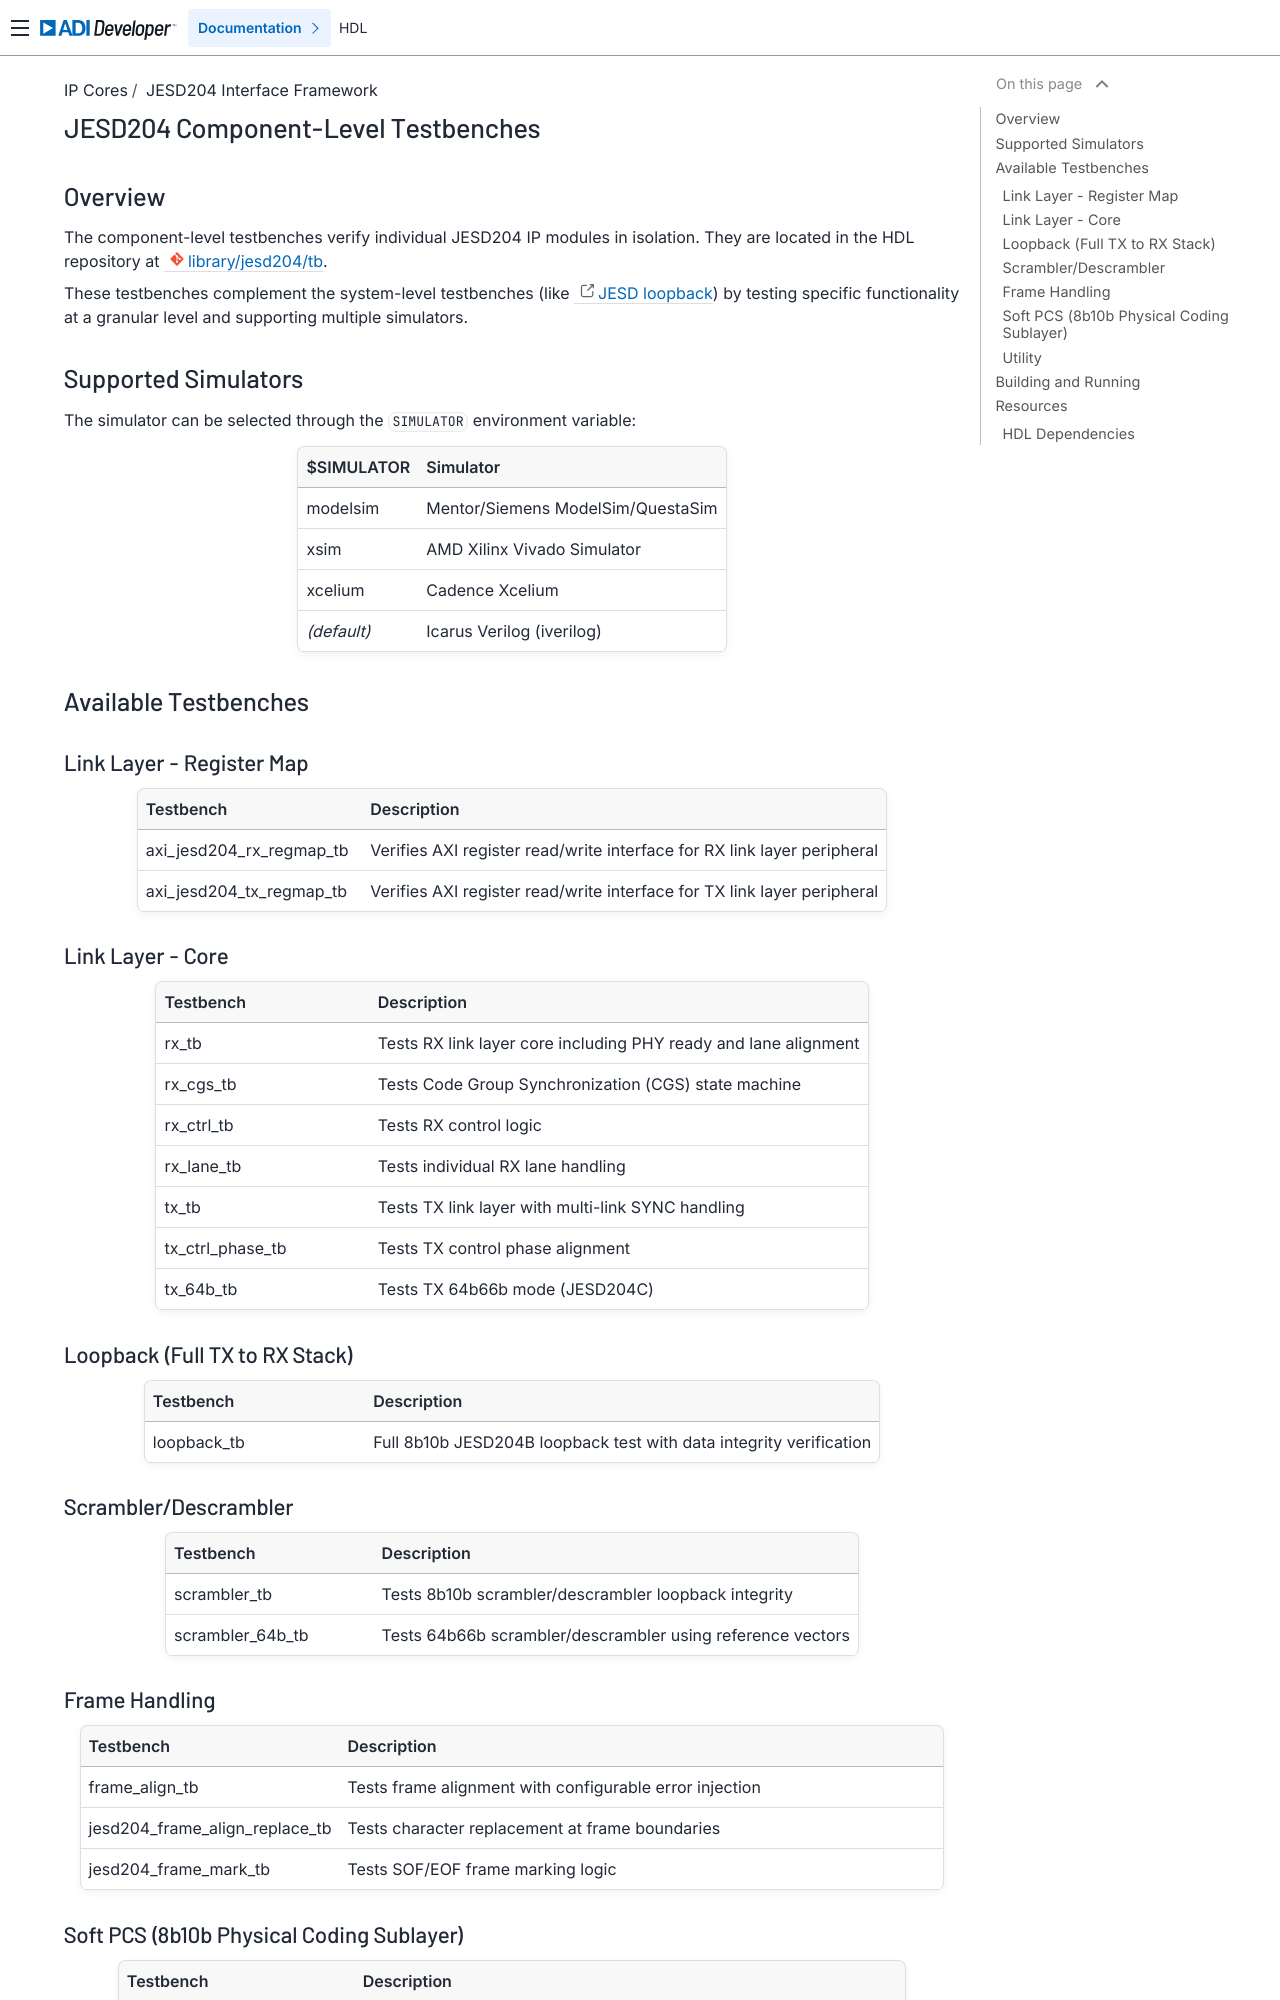

repository: analogdevicesinc/hdl · page: library/jesd204/component_testbenches/index.html · generator: sphinx

.. _jesd204_component_testbenches:

JESD204 Component-Level Testbenches
================================================================================

Overview
-------------------------------------------------------------------------------

The component-level testbenches verify individual JESD204 IP modules in
isolation. They are located in the HDL repository at
:git-hdl:`library/jesd204/tb`.

These testbenches complement the system-level testbenches (like
`JESD loopback <https://analogdevicesinc.github.io/testbenches/testbenches/ip_based/jesd_loopback/>`__)
by testing specific functionality at a granular level and supporting multiple
simulators.

Supported Simulators
-------------------------------------------------------------------------------

The simulator can be selected through the ``SIMULATOR`` environment variable:

============ =====================================
$SIMULATOR   Simulator
============ =====================================
modelsim     Mentor/Siemens ModelSim/QuestaSim
xsim         AMD Xilinx Vivado Simulator
xcelium      Cadence Xcelium
*(default)*  Icarus Verilog (iverilog)
============ =====================================

Available Testbenches
-------------------------------------------------------------------------------

Link Layer - Register Map
~~~~~~~~~~~~~~~~~~~~~~~~~~~~~~~~~~~~~~~~~~~~~~~~~~~~~~~~~~~~~~~~~~~~~~~~~~~~~~~

.. list-table::
   :widths: 30 70
   :header-rows: 1

   * - Testbench
     - Description
   * - axi_jesd204_rx_regmap_tb
     - Verifies AXI register read/write interface for RX link layer peripheral
   * - axi_jesd204_tx_regmap_tb
     - Verifies AXI register read/write interface for TX link layer peripheral

Link Layer - Core
~~~~~~~~~~~~~~~~~~~~~~~~~~~~~~~~~~~~~~~~~~~~~~~~~~~~~~~~~~~~~~~~~~~~~~~~~~~~~~~

.. list-table::
   :widths: 30 70
   :header-rows: 1

   * - Testbench
     - Description
   * - rx_tb
     - Tests RX link layer core including PHY ready and lane alignment
   * - rx_cgs_tb
     - Tests Code Group Synchronization (CGS) state machine
   * - rx_ctrl_tb
     - Tests RX control logic
   * - rx_lane_tb
     - Tests individual RX lane handling
   * - tx_tb
     - Tests TX link layer with multi-link SYNC handling
   * - tx_ctrl_phase_tb
     - Tests TX control phase alignment
   * - tx_64b_tb
     - Tests TX 64b66b mode (JESD204C)

Loopback (Full TX to RX Stack)
~~~~~~~~~~~~~~~~~~~~~~~~~~~~~~~~~~~~~~~~~~~~~~~~~~~~~~~~~~~~~~~~~~~~~~~~~~~~~~~

.. list-table::
   :widths: 30 70
   :header-rows: 1

   * - Testbench
     - Description
   * - loopback_tb
     - Full 8b10b JESD204B loopback test with data integrity verification

Scrambler/Descrambler
~~~~~~~~~~~~~~~~~~~~~~~~~~~~~~~~~~~~~~~~~~~~~~~~~~~~~~~~~~~~~~~~~~~~~~~~~~~~~~~

.. list-table::
   :widths: 30 70
   :header-rows: 1

   * - Testbench
     - Description
   * - scrambler_tb
     - Tests 8b10b scrambler/descrambler loopback integrity
   * - scrambler_64b_tb
     - Tests 64b66b scrambler/descrambler using reference vectors
